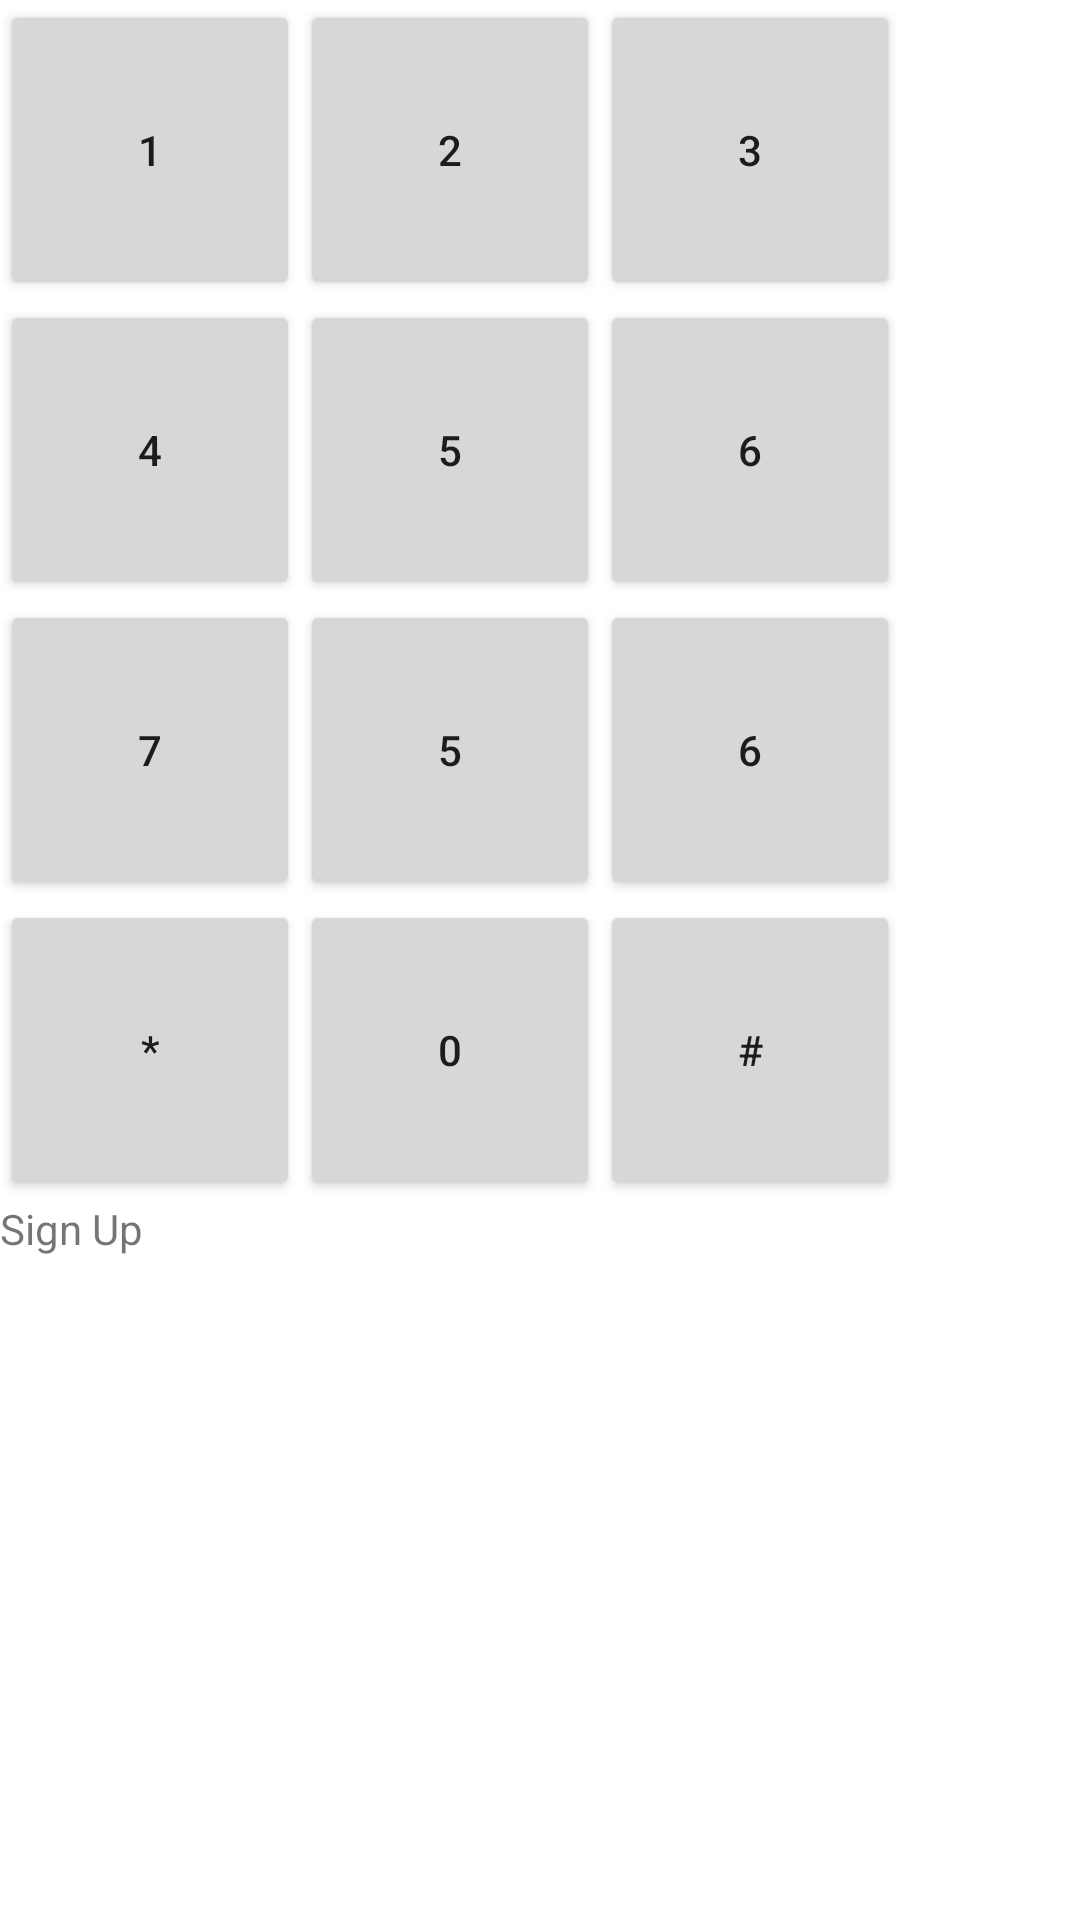

The Android layout XML behind this screen, and the referenced resources:
<!-- AndroidManifest.xml: application theme Theme.CalcKeyPad -->
<!-- res/layout/activity_main.xml -->
<?xml version="1.0" encoding="utf-8"?>
<RelativeLayout
    xmlns:android="http://schemas.android.com/apk/res/android"
    xmlns:app="http://schemas.android.com/apk/res-auto"
    xmlns:tools="http://schemas.android.com/tools"
    android:layout_width="match_parent"
    android:layout_height="match_parent"
    tools:context=".MainActivity">

    <Button
        android:id="@+id/btn_1"
        android:text="1"
        android:layout_width="100dp"
        android:layout_height="100dp"
        android:layout_alignParentStart="true"
    />

    <Button
        android:id="@+id/btn_2"
        android:text="2"
        android:layout_width="100dp"
        android:layout_height="100dp"
        android:layout_toEndOf="@id/btn_1"
    />

    <Button
        android:id="@+id/btn_3"
        android:text="3"
        android:layout_width="100dp"
        android:layout_height="100dp"
        android:layout_toEndOf="@id/btn_2"
    />

    <Button
        android:id="@+id/btn_4"
        android:text="4"
        android:layout_width="100dp"
        android:layout_height="100dp"
        android:layout_below="@id/btn_1"
    />
    <Button
        android:id="@+id/btn_5"
        android:text="5"
        android:layout_width="100dp"
        android:layout_height="100dp"
        android:layout_toEndOf="@id/btn_4"
        android:layout_below="@id/btn_2"
        />

    <Button
        android:id="@+id/btn_6"
        android:text="6"
        android:layout_width="100dp"
        android:layout_height="100dp"
        android:layout_toEndOf="@id/btn_5"
        android:layout_below="@id/btn_3"
        />
    <Button
        android:id="@+id/btn_7"
        android:text="7"
        android:layout_width="100dp"
        android:layout_height="100dp"
        android:layout_below="@id/btn_4"
        />
    <Button
        android:id="@+id/btn_8"
        android:text="5"
        android:layout_width="100dp"
        android:layout_height="100dp"
        android:layout_toEndOf="@id/btn_7"
        android:layout_below="@id/btn_5"
        />

    <Button
        android:id="@+id/btn_9"
        android:text="6"
        android:layout_width="100dp"
        android:layout_height="100dp"
        android:layout_toEndOf="@id/btn_8"
        android:layout_below="@id/btn_6"
        />

    <Button
    android:id="@+id/btn_10"
    android:text="*"
    android:layout_width="100dp"
    android:layout_height="100dp"
    android:layout_below="@id/btn_7"
    />
    <Button
        android:id="@+id/btn_0"
        android:text="0"
        android:layout_width="100dp"
        android:layout_height="100dp"
        android:layout_toEndOf="@id/btn_10"
        android:layout_below="@id/btn_8"
        />

    <Button
        android:id="@+id/btn_11"
        android:text="#"
        android:layout_width="100dp"
        android:layout_height="100dp"
        android:layout_toEndOf="@id/btn_0"
        android:layout_below="@id/btn_9"

        />
    <TextView
        android:id="@+id/txt_title"
        android:text="Sign Up"
        android:layout_width="wrap_content"
        android:layout_height="wrap_content"
        android:layout_below="@id/btn_10"/>

</RelativeLayout>
<!-- resources referenced by this layout -->
<resources>
  <style name="Theme.CalcKeyPad" parent="Theme.MaterialComponents.DayNight.DarkActionBar">
          
          <item name="colorPrimary">@color/purple_500</item>
          <item name="colorPrimaryVariant">@color/purple_700</item>
          <item name="colorOnPrimary">@color/white</item>
          
          <item name="colorSecondary">@color/teal_200</item>
          <item name="colorSecondaryVariant">@color/teal_700</item>
          <item name="colorOnSecondary">@color/black</item>
          
          <item name="android:statusBarColor" tools:targetApi="l">?attr/colorPrimaryVariant</item>
          
      </style>
  <!-- not gathered from this repository: default colours our renderer supplied (Android Studio template values) -->
  <color name="purple_500">#FF6200EE</color>
  <color name="purple_700">#FF3700B3</color>
  <color name="teal_200">#FF03DAC5</color>
  <color name="teal_700">#FF018786</color>
  <color name="black">#FF000000</color>
  <color name="white">#FFFFFFFF</color>
</resources>
